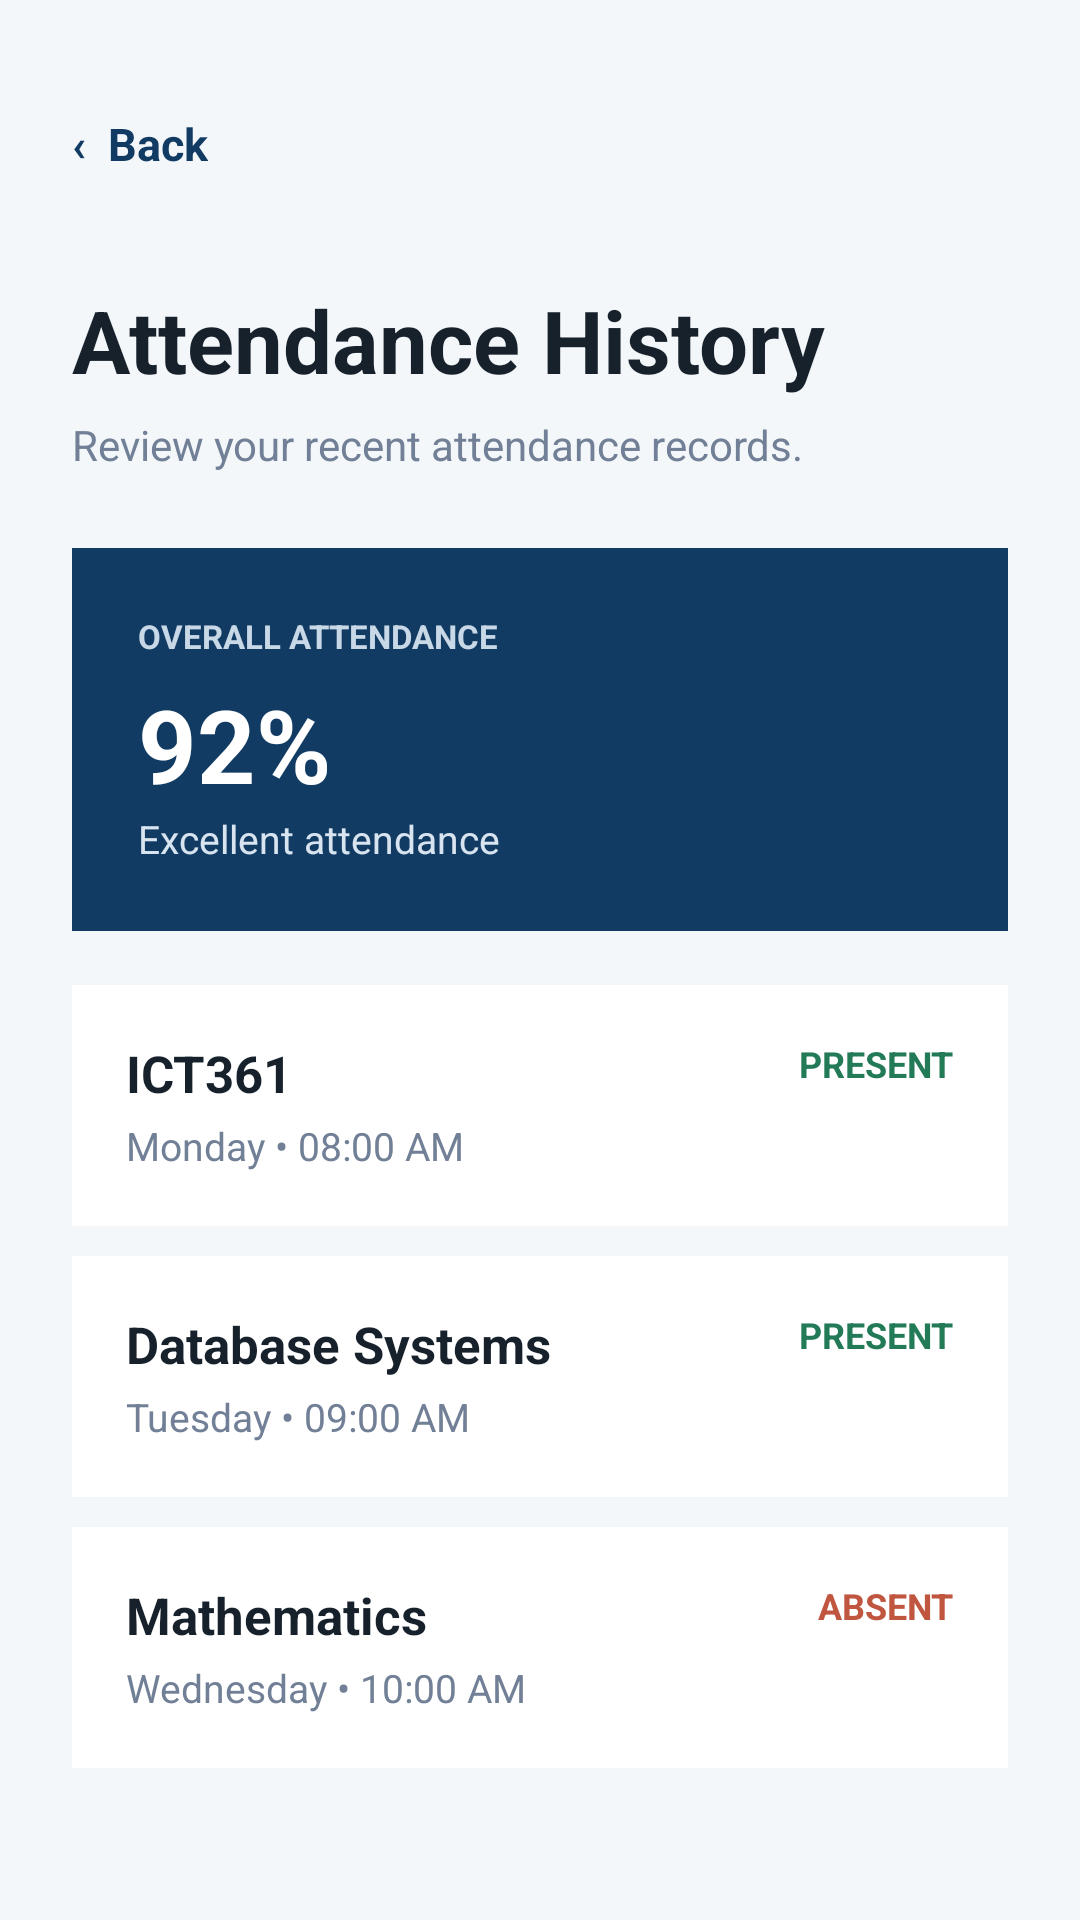

Layout XML and referenced resources for this Android screen:
<!-- AndroidManifest.xml: application theme Theme.NkrumahStudentAttendanceApp -->
<!-- res/layout/activity_attendance_history.xml -->
<?xml version="1.0" encoding="utf-8"?>
<ScrollView xmlns:android="http://schemas.android.com/apk/res/android"
    android:layout_width="match_parent"
    android:layout_height="match_parent"
    android:background="#F4F7FA">

    <LinearLayout
        android:layout_width="match_parent"
        android:layout_height="wrap_content"
        android:orientation="vertical"
        android:padding="24dp">

        <TextView
            android:id="@+id/btnBack"
            android:layout_width="wrap_content"
            android:layout_height="48dp"
            android:gravity="center_vertical"
            android:text="‹  Back"
            android:textColor="#123B63"
            android:textSize="15sp"
            android:textStyle="bold"
            android:clickable="true"
            android:focusable="true" />

        <TextView
            android:layout_width="match_parent"
            android:layout_height="wrap_content"
            android:layout_marginTop="22dp"
            android:text="Attendance History"
            android:textColor="#17212B"
            android:textSize="29sp"
            android:textStyle="bold" />

        <TextView
            android:layout_width="match_parent"
            android:layout_height="wrap_content"
            android:layout_marginTop="6dp"
            android:text="Review your recent attendance records."
            android:textColor="#718096"
            android:textSize="14sp" />

        

        <LinearLayout
            android:layout_width="match_parent"
            android:layout_height="wrap_content"
            android:layout_marginTop="25dp"
            android:background="#123B63"
            android:orientation="vertical"
            android:padding="22dp">

            <TextView
                android:layout_width="wrap_content"
                android:layout_height="wrap_content"
                android:text="OVERALL ATTENDANCE"
                android:textColor="#C9D8E7"
                android:textSize="11sp"
                android:textStyle="bold" />

            <TextView
                android:layout_width="wrap_content"
                android:layout_height="wrap_content"
                android:layout_marginTop="6dp"
                android:text="92%"
                android:textColor="#FFFFFF"
                android:textSize="34sp"
                android:textStyle="bold" />

            <TextView
                android:layout_width="wrap_content"
                android:layout_height="wrap_content"
                android:text="Excellent attendance"
                android:textColor="#D8E4EF"
                android:textSize="13sp" />

        </LinearLayout>

        

        <LinearLayout
            android:layout_width="match_parent"
            android:layout_height="wrap_content"
            android:layout_marginTop="18dp"
            android:background="#FFFFFF"
            android:orientation="horizontal"
            android:padding="18dp">

            <LinearLayout
                android:layout_width="0dp"
                android:layout_height="wrap_content"
                android:layout_weight="1"
                android:orientation="vertical">

                <TextView
                    android:layout_width="wrap_content"
                    android:layout_height="wrap_content"
                    android:text="ICT361"
                    android:textColor="#17212B"
                    android:textSize="17sp"
                    android:textStyle="bold" />

                <TextView
                    android:layout_width="wrap_content"
                    android:layout_height="wrap_content"
                    android:layout_marginTop="4dp"
                    android:text="Monday • 08:00 AM"
                    android:textColor="#718096"
                    android:textSize="13sp" />

            </LinearLayout>

            <TextView
                android:layout_width="wrap_content"
                android:layout_height="wrap_content"
                android:text="PRESENT"
                android:textColor="#237A57"
                android:textSize="12sp"
                android:textStyle="bold" />

        </LinearLayout>

        

        <LinearLayout
            android:layout_width="match_parent"
            android:layout_height="wrap_content"
            android:layout_marginTop="10dp"
            android:background="#FFFFFF"
            android:orientation="horizontal"
            android:padding="18dp">

            <LinearLayout
                android:layout_width="0dp"
                android:layout_height="wrap_content"
                android:layout_weight="1"
                android:orientation="vertical">

                <TextView
                    android:layout_width="wrap_content"
                    android:layout_height="wrap_content"
                    android:text="Database Systems"
                    android:textColor="#17212B"
                    android:textSize="17sp"
                    android:textStyle="bold" />

                <TextView
                    android:layout_width="wrap_content"
                    android:layout_height="wrap_content"
                    android:layout_marginTop="4dp"
                    android:text="Tuesday • 09:00 AM"
                    android:textColor="#718096"
                    android:textSize="13sp" />

            </LinearLayout>

            <TextView
                android:layout_width="wrap_content"
                android:layout_height="wrap_content"
                android:text="PRESENT"
                android:textColor="#237A57"
                android:textSize="12sp"
                android:textStyle="bold" />

        </LinearLayout>

        

        <LinearLayout
            android:layout_width="match_parent"
            android:layout_height="wrap_content"
            android:layout_marginTop="10dp"
            android:background="#FFFFFF"
            android:orientation="horizontal"
            android:padding="18dp">

            <LinearLayout
                android:layout_width="0dp"
                android:layout_height="wrap_content"
                android:layout_weight="1"
                android:orientation="vertical">

                <TextView
                    android:layout_width="wrap_content"
                    android:layout_height="wrap_content"
                    android:text="Mathematics"
                    android:textColor="#17212B"
                    android:textSize="17sp"
                    android:textStyle="bold" />

                <TextView
                    android:layout_width="wrap_content"
                    android:layout_height="wrap_content"
                    android:layout_marginTop="4dp"
                    android:text="Wednesday • 10:00 AM"
                    android:textColor="#718096"
                    android:textSize="13sp" />

            </LinearLayout>

            <TextView
                android:layout_width="wrap_content"
                android:layout_height="wrap_content"
                android:text="ABSENT"
                android:textColor="#C05640"
                android:textSize="12sp"
                android:textStyle="bold" />

        </LinearLayout>

    </LinearLayout>

</ScrollView>
<!-- resources referenced by this layout -->
<resources>
  <style name="Theme.NkrumahStudentAttendanceApp" parent="Base.Theme.NkrumahStudentAttendanceApp" />
  <style name="Base.Theme.NkrumahStudentAttendanceApp" parent="Theme.Material3.DayNight.NoActionBar">
          
          
      </style>
</resources>
